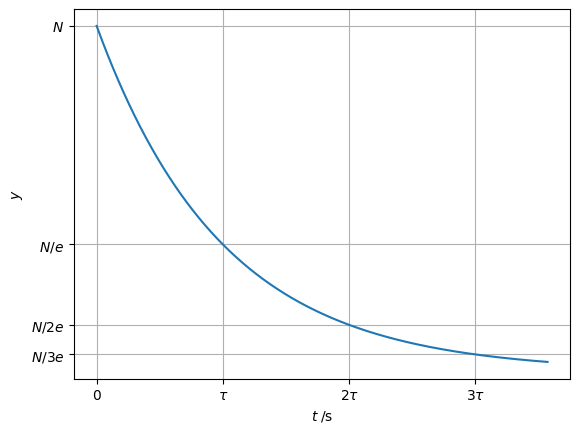

This figure's Python source:
#!/usr/bin/env python

import numpy as np, matplotlib.pyplot as plt

#Plota o decaimento exponencial descrito pot y = Ne^-(t/tau)

#Valor inicial de y em t=0, lifetime in s
N, tau = 10000, 28

#Tempo máximo a ser considerado (s)
tmax = 100
#Grid de pontos e decaimento exponencial
t = np.linspace(0, tmax, 1000)
y = N * np.exp(-t/tau)

fig=plt.figure()
ax = fig.add_subplot(111)
ax.plot(t, y)

#O número de tempos de vida que caem dentro do intervalo do plot
ntau = tmax // tau+1
#xticks em 0, tau, 2*tau, ..., ntau*tau; yticks nos correspondentes valores y
xticks = [i*tau for i in range(ntau)]
yticks = [N * np.exp(-i) for i in range(ntau)]
ax.set_xticks(xticks)
ax.set_yticks(yticks)

#xtick labels: 0, tau, 2tau, ...
xtick_labels = [r'$0$', r'$\tau$'] + [r'${}\tau$'.format(k) for k in range(2, ntau)]
ax.set_xticklabels(xtick_labels)
#ylabels , N, N/e, N/2e
ytick_labels = [r'$N$', r'$N/e$'] + [r'$N/{}e$'.format(k) for k in range (2,ntau)]
ax.set_yticklabels(ytick_labels)

ax.set_xlabel(r'$t\;/\mathrm{s}$')
ax.set_ylabel(r'$y$')
ax.grid()
plt.show()
